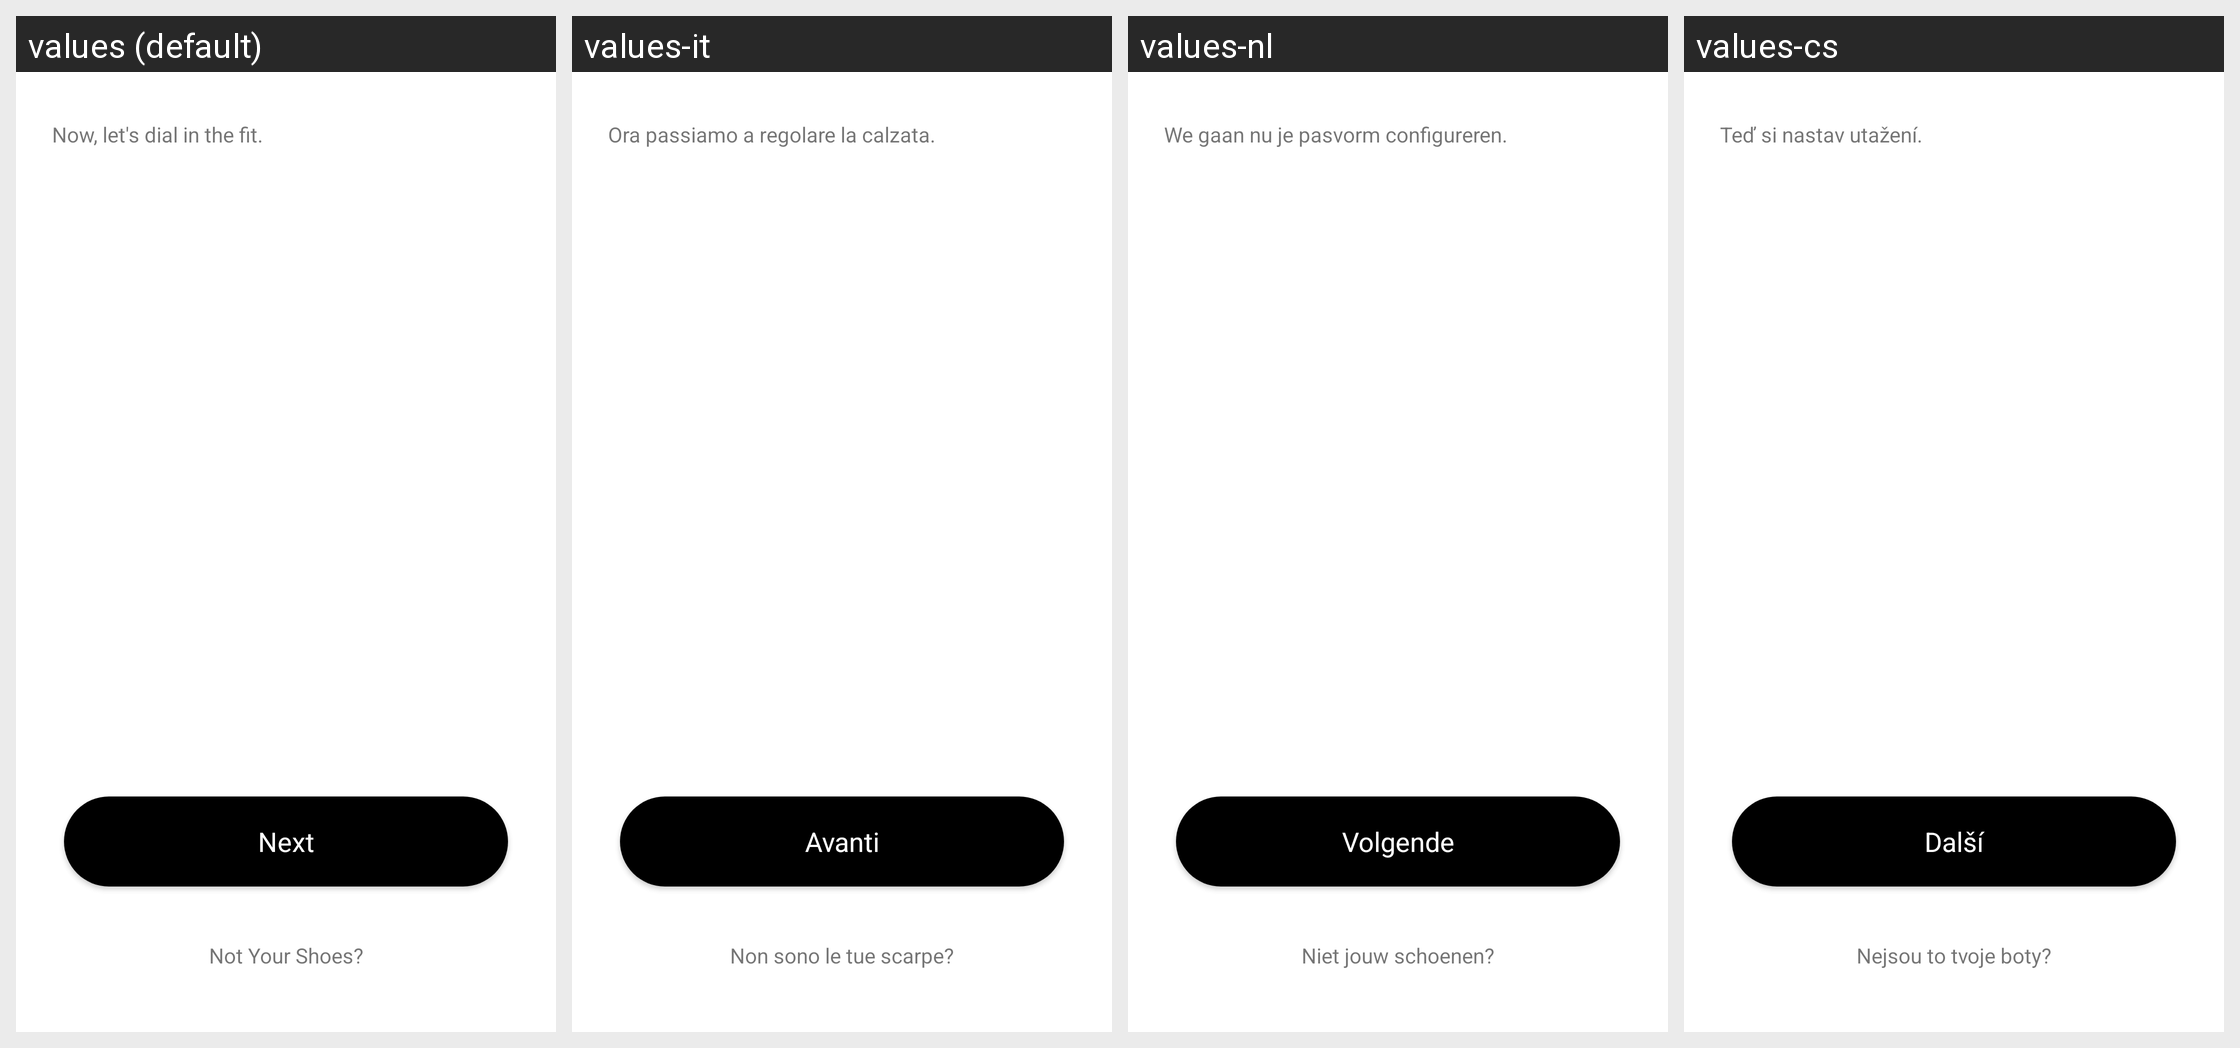

Here is an Android app screen in its default locale and in the app's own translations. Write out the translated-string differences for the strings that appear on this screen.
Android screen res/layout/fragment_choose_your_shoes_onboarding.xml rendered under 4 locales, left to right: values (default), values-it, values-nl, values-cs. Device: Nexus 5 (rendered at 1080×1920; each locale shown at half size, 540×960, under a caption strip naming it); theme AppTheme.
Other locales in the repository, not shown: values-af, values-as, values-az, values-be, values-bn, values-ca, values-da, values-de, values-en, values-en-rGB, values-en-rXA, values-es, values-es-rES, values-et, values-fi, values-fr, values-fr-rCA, values-gl, values-gu, values-hi, values-hr, values-hy, values-iw, values-ja, values-ja-rJP, values-ka, values-kk, values-km, values-kn, values-ko, values-ky, values-lt, values-ml, values-my, values-nb, values-or, values-pa, values-pl, values-pt, values-ru, values-si, values-sk, values-sq, values-sr, values-sw, values-te, values-th, values-tl, values-tr, values-uz, values-zh, values-zh-rHK, values-zh-rMO, values-zh-rTW, values-zu.
Strings drawn on this screen, with the default value and each locale's value (text and hints the layout hard-codes, and strings that could not be matched under every locale, appear in the picture but are not listed):

choose_your_shoes_dial_in_fit
  values: Now, let's dial in the fit.
  values-it: Ora passiamo a regolare la calzata.
  values-nl: We gaan nu je pasvorm configureren.
  values-cs: Teď si nastav utažení.

adapt_onboarding_next_button
  values: Next
  values-it: Avanti
  values-nl: Volgende
  values-cs: Další

choose_your_shoes_not_yours
  values: Not Your Shoes?
  values-it: Non sono le tue scarpe?
  values-nl: Niet jouw schoenen?
  values-cs: Nejsou to tvoje boty?
